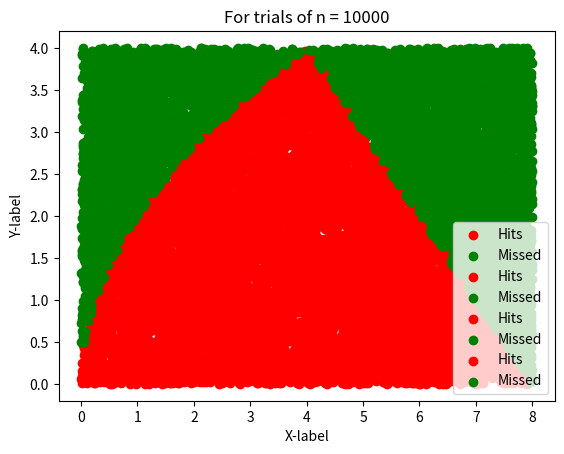

Recreate this plot in Python.
import random
import matplotlib.pyplot as plt
import math

random.seed(0)
trials = [100, 1000, 5000, 10000]
hits = 0
r_x, r_y = 8, 4
r_x1, r_x2 = [0, 4], [4, 8]
for n in trials:
    hit_x, hit_y, miss_x, miss_y = [], [], [], []
    hits = 0

    for i in range(n):
        x = random.uniform(0, r_x)
        y = random.uniform(0, r_y)
        if r_x1[0] <= x <= r_x1[1]:
            y_curve = math.sqrt(4 * x)
        else:
            y_curve = 8-x
        if y <= y_curve:
            hits = hits + 1
            hit_x.append(x)
            hit_y.append(y)
        else:
            miss_x.append(x)
            miss_y.append(y)

    curve_area = (r_x * r_y) * (hits / n)
    print("For trials of = " + str(n) + ", Area of the curve is = %.3f" % curve_area)

    plt.scatter(hit_x, hit_y, color="red", label="Hits")
    plt.scatter(miss_x, miss_y, color="green", label="Missed")

    plt.ylabel('Y-label')
    plt.xlabel('X-label')
    plt.title("For trials of n = " + str(n))
    plt.legend()
    plt.show()
